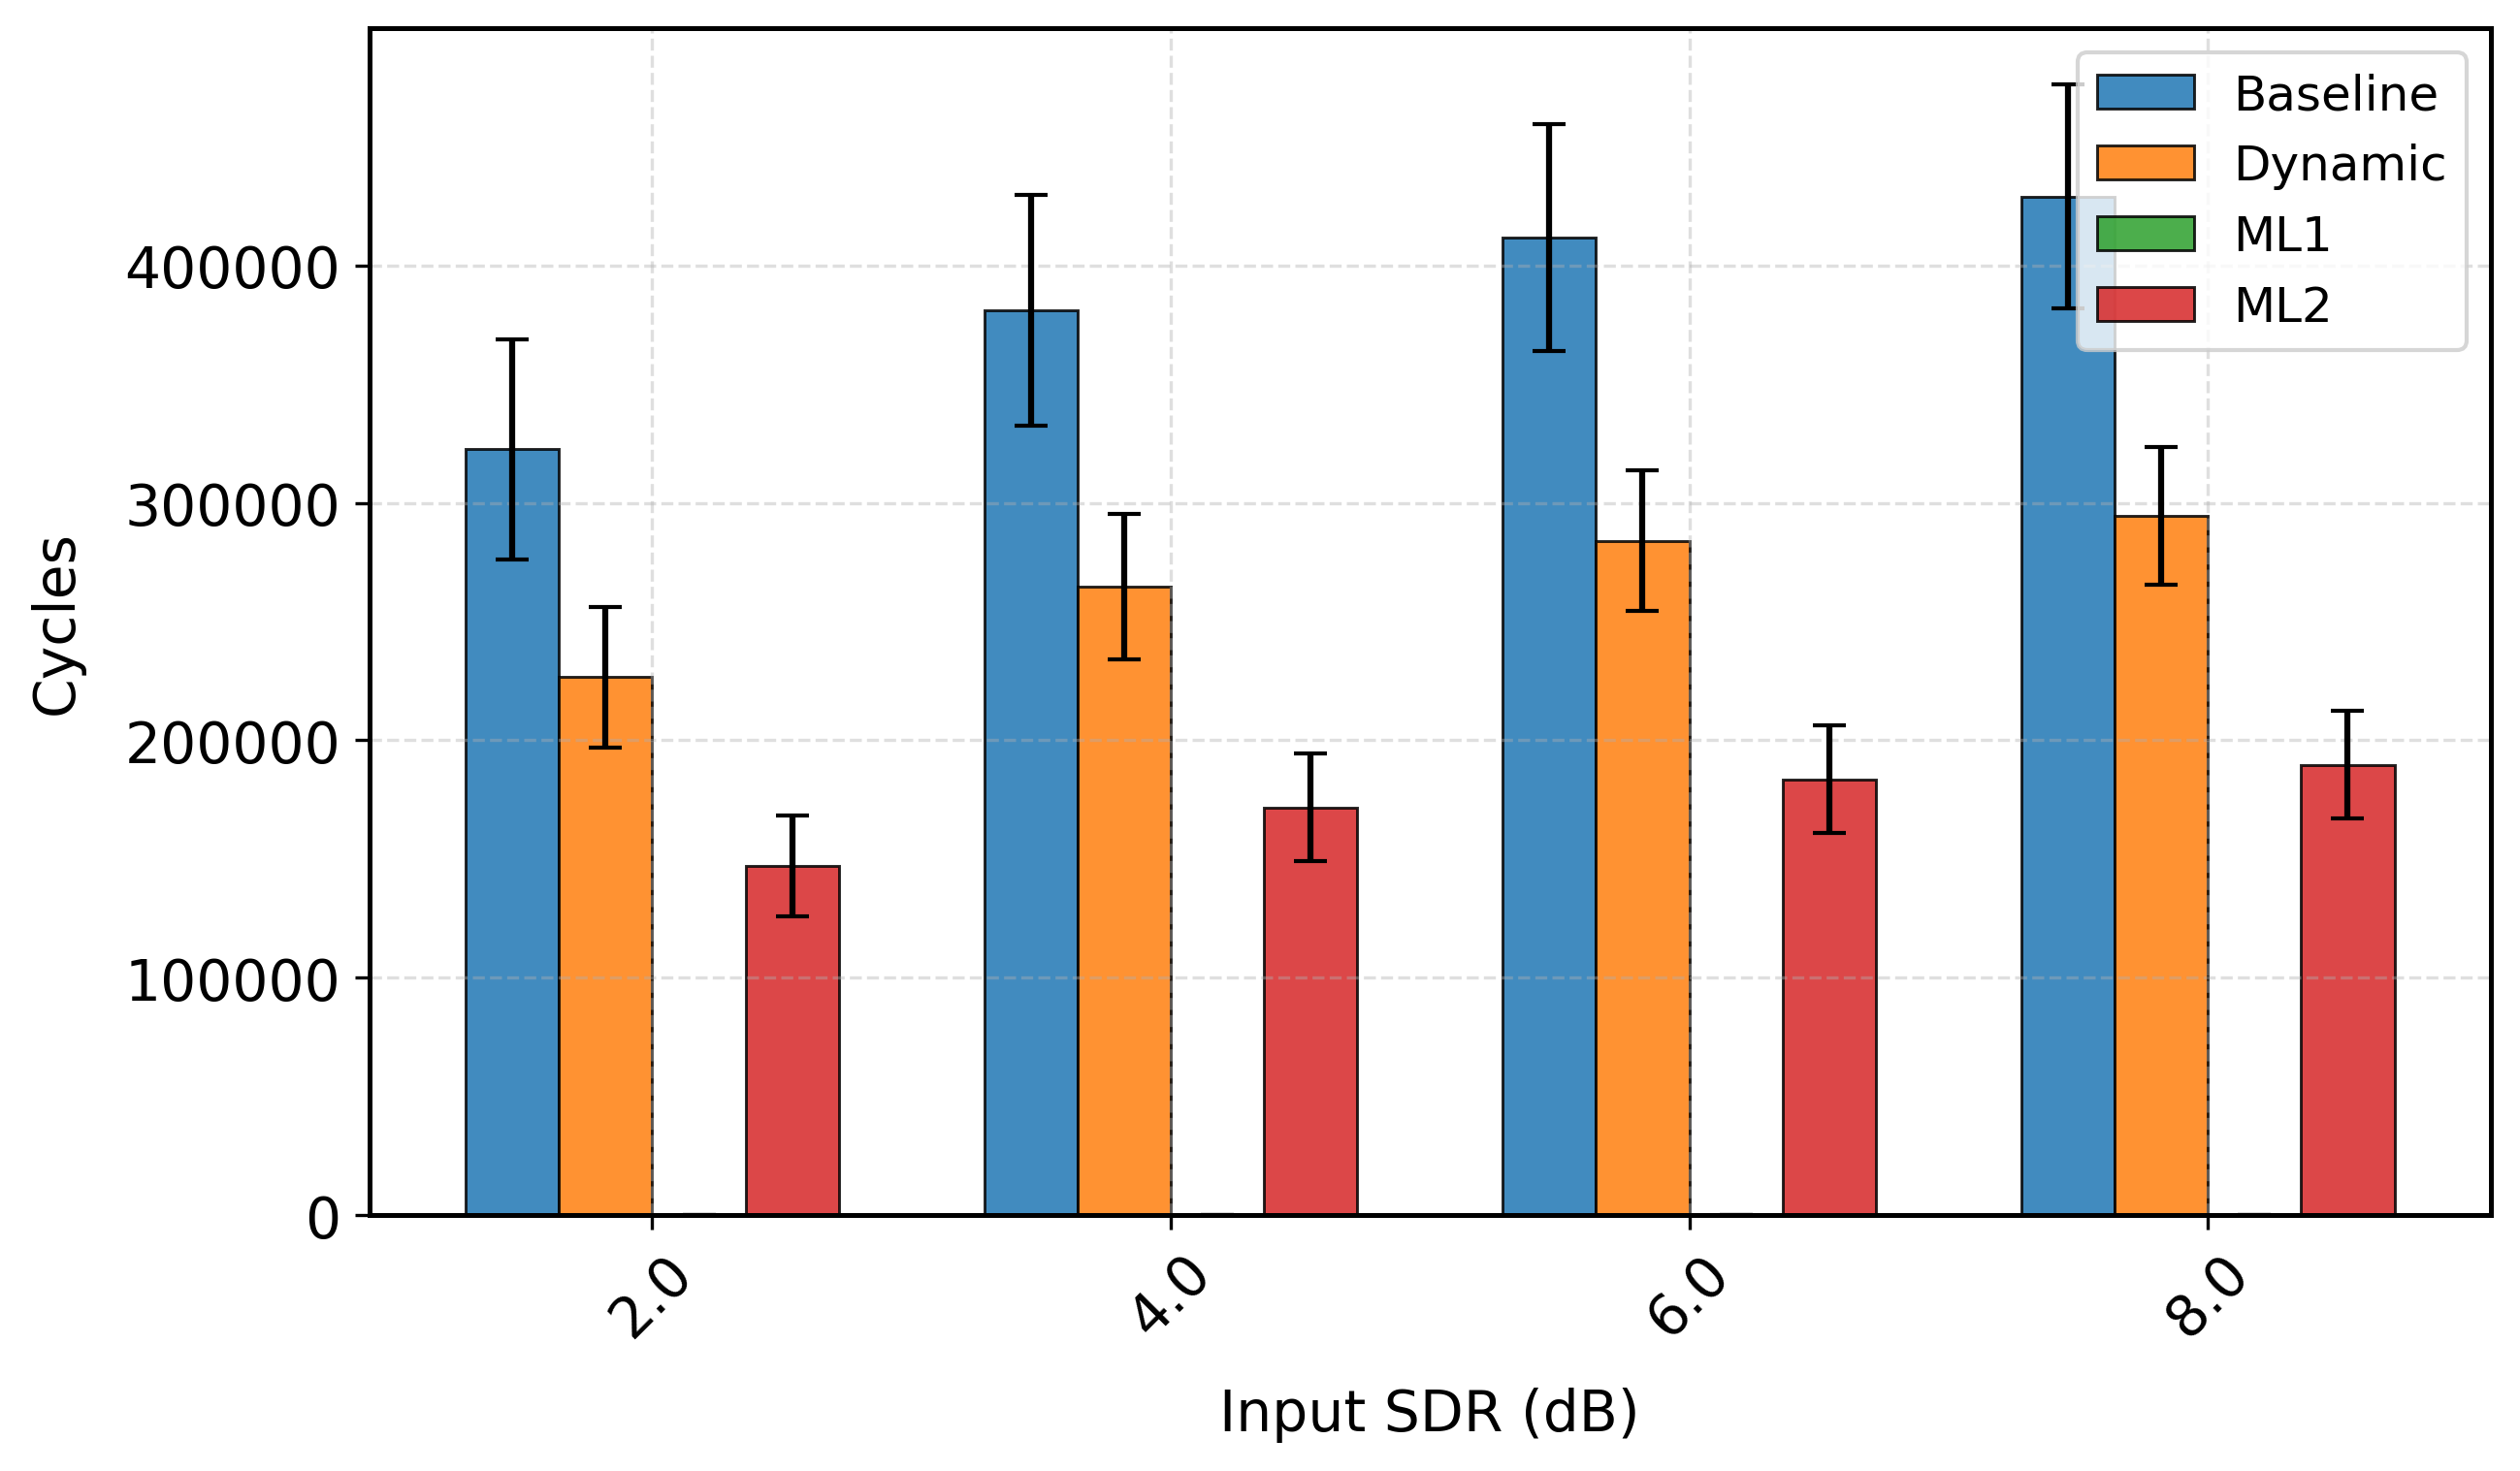

Values plotted in this chart, from the file beside it:
sdr_orig_rounded, mean, std, Model, Duration, Metric
2.0, 322496, 46527, Baseline, 4.0, cycles
4.0, 381024, 48469, Baseline, 4.0, cycles
6.0, 411837, 47815, Baseline, 4.0, cycles
8.0, 429012, 47097, Baseline, 4.0, cycles
2.0, 226644, 29622, Dynamic, 4.0, cycles
4.0, 264694, 30596, Dynamic, 4.0, cycles
6.0, 284096, 29772, Dynamic, 4.0, cycles
8.0, 294532, 28952, Dynamic, 4.0, cycles
2.0, 253.0, 0.0, ML1, 4.0, cycles
4.0, 253.0, 0.0, ML1, 4.0, cycles
6.0, 253.0, 0.0, ML1, 4.0, cycles
8.0, 253.0, 0.0, ML1, 4.0, cycles
2.0, 147170, 21124, ML2, 4.0, cycles
4.0, 171800, 22623, ML2, 4.0, cycles
6.0, 183636, 22745, ML2, 4.0, cycles
8.0, 189685, 22657, ML2, 4.0, cycles
